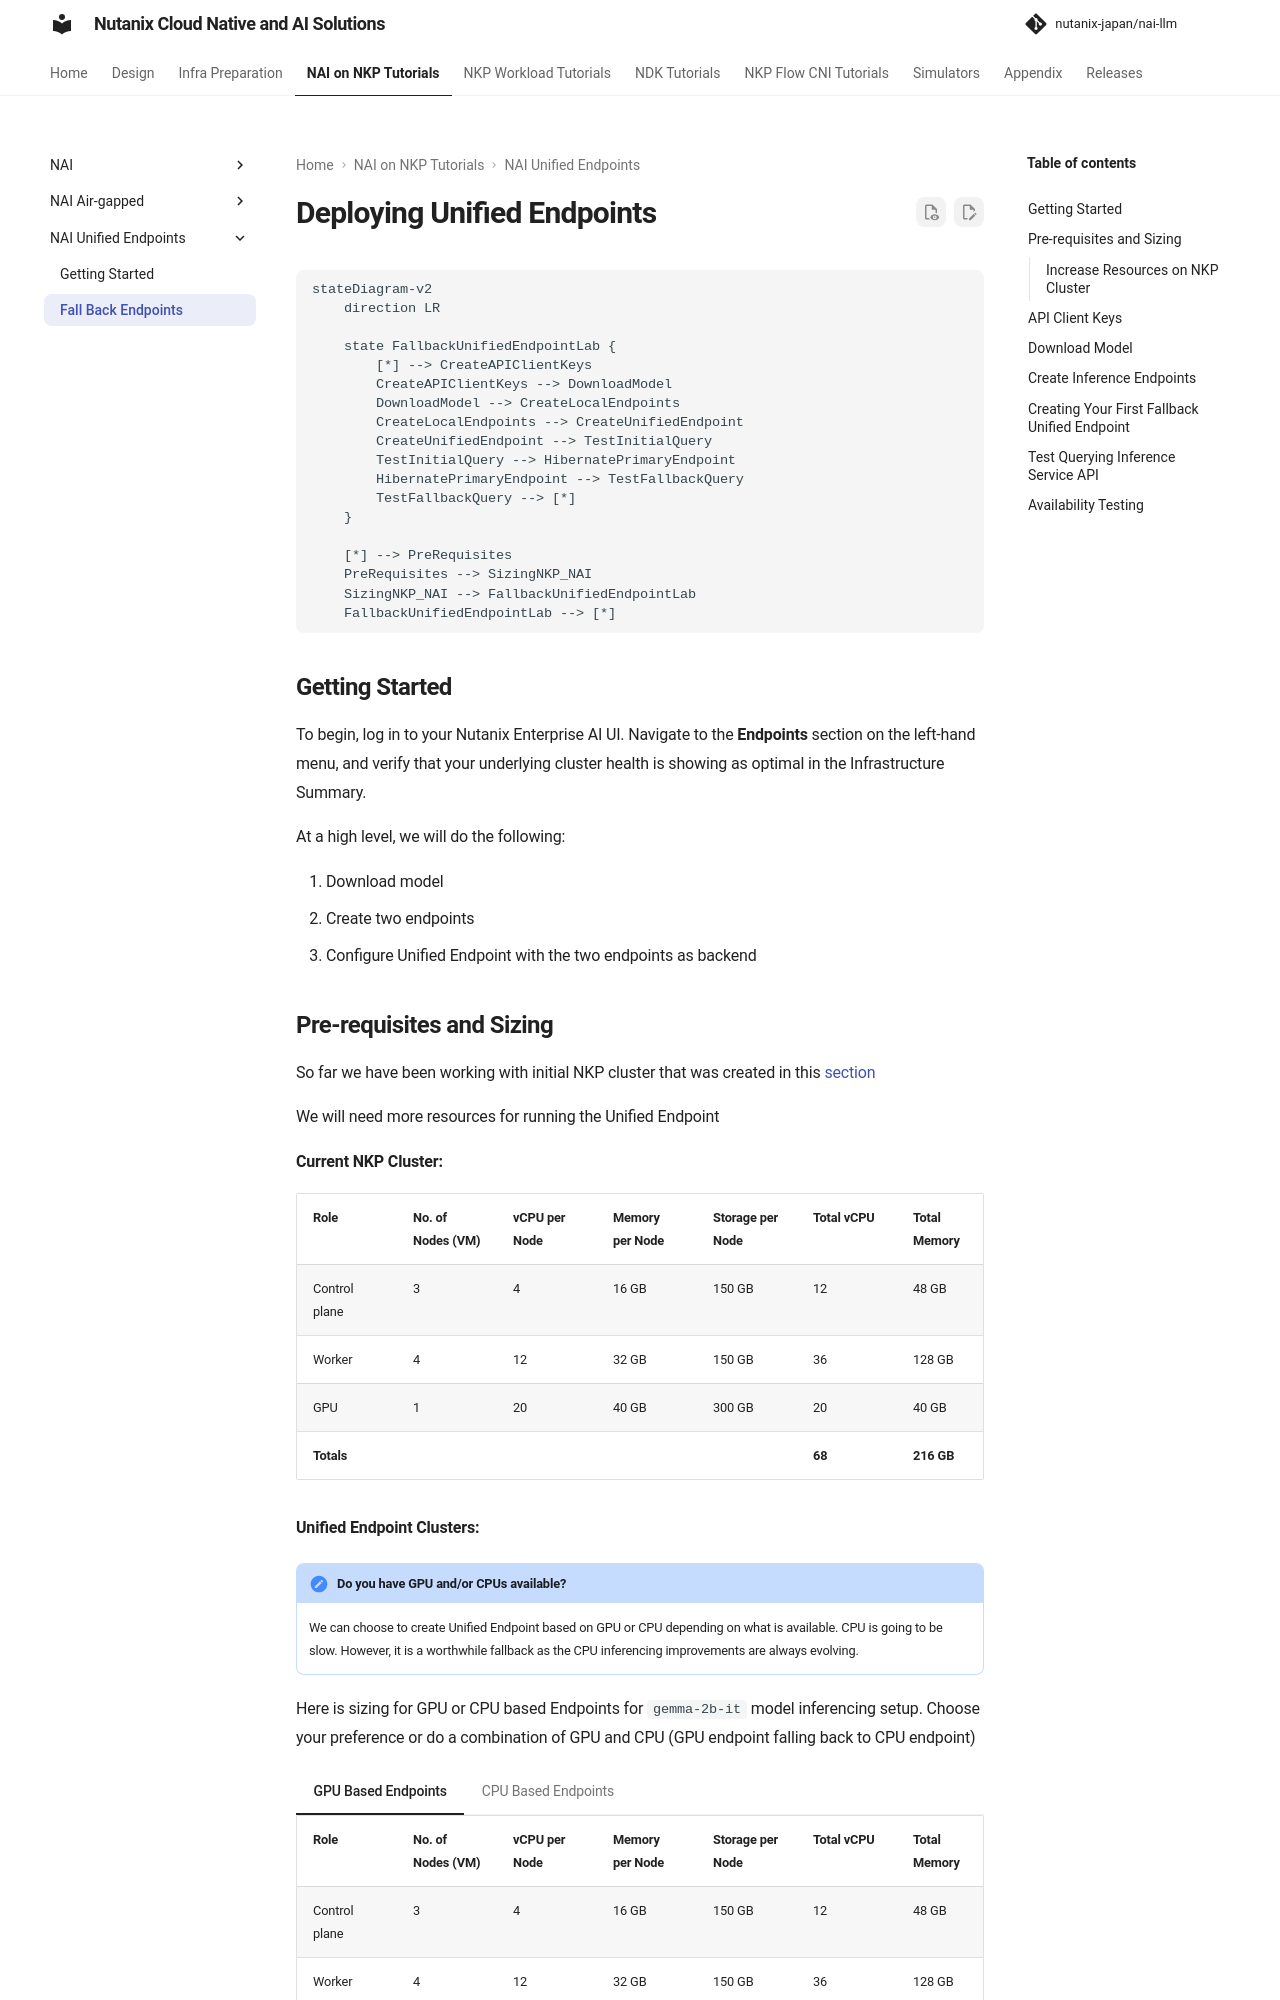

repository: nutanix-japan/nai-llm · page: 2.8.0/uep/iep_uep_test/index.html · generator: mkdocs

# Deploying Unified Endpoints

```mermaid
stateDiagram-v2
    direction LR
    
    state FallbackUnifiedEndpointLab {
        [*] --> CreateAPIClientKeys
        CreateAPIClientKeys --> DownloadModel
        DownloadModel --> CreateLocalEndpoints
        CreateLocalEndpoints --> CreateUnifiedEndpoint
        CreateUnifiedEndpoint --> TestInitialQuery
        TestInitialQuery --> HibernatePrimaryEndpoint
        HibernatePrimaryEndpoint --> TestFallbackQuery
        TestFallbackQuery --> [*]
    }

    [*] --> PreRequisites
    PreRequisites --> SizingNKP_NAI
    SizingNKP_NAI --> FallbackUnifiedEndpointLab
    FallbackUnifiedEndpointLab --> [*]
```

## Getting Started

To begin, log in to your Nutanix Enterprise AI UI. Navigate to the **Endpoints** section on the left-hand menu, and verify that your underlying cluster health is showing as optimal in the Infrastructure Summary. 

At a high level, we will do the following:

1. Download model
2. Create two endpoints
3. Configure Unified Endpoint with the two endpoints as backend

## Pre-requisites and Sizing

So far we have been working with initial NKP cluster that was created in this [section](../infra/infra_nkp.md#sizing-requirements)

We will need more resources for running the Unified Endpoint

**Current NKP Cluster:**

| Role          | No. of Nodes (VM) | vCPU per Node | Memory per Node | Storage per Node | Total vCPU | Total Memory |
|---------------|-------------------|---------------|-----------------|------------------|------------|--------------|
| Control plane | 3                 | 4             | 16 GB           | 150 GB           | 12         | 48 GB        |
| Worker        | 4                 | 12            | 32 GB           | 150 GB           | 36         | 128 GB       |
| GPU           | 1                 | 20            | 40 GB           | 300 GB           | 20         | 40 GB        |
| **Totals**    |                   |               |                 |                  | **68**     | **216 GB**   |

**Unified Endpoint Clusters:**

!!! note "Do you have GPU and/or CPUs available?"

    We can choose to create Unified Endpoint based on GPU or CPU depending on what is available. CPU is going to be slow. However, it is a worthwhile fallback as the CPU inferencing improvements are always evolving.

Here is sizing for GPU or CPU based Endpoints for ``gemma-2b-it`` model inferencing setup. Choose your preference or do a combination of GPU and CPU (GPU endpoint falling back to CPU endpoint)

=== "GPU Based Endpoints"

    | Role          | No. of Nodes (VM) | vCPU per Node | Memory per Node | Storage per Node | Total vCPU | Total Memory |
    |---------------|-------------------|---------------|-----------------|------------------|------------|--------------|
    | Control plane | 3                 | 4             | 16 GB           | 150 GB           | 12         | 48 GB        |
    | Worker        | 4                 | 12            | 32 GB           | 150 GB           | 36         | 128 GB       |
    | GPU           | 2                 | 20            | 40 GB           | 300 GB           | 40         | 80 GB        |
    | **Totals**    | **9**             |               |                 |                  | **88**     | **256 GB**   |

=== "CPU Based Endpoints"

    | Role          | No. of Nodes (VM) | vCPU per Node | Memory per Node | Storage per Node | Total vCPU | Total Memory |
    |---------------|-------------------|---------------|-----------------|------------------|------------|--------------|
    | Control plane | 3                 | 4             | 16 GB           | 150 GB           | 12         | 48 GB        |
    | Worker        | 6                 | 24            | 32 GB           | 150 GB           | 36         | 144 GB       |
    | **Totals**    | **9**             |               |                 |                  | **48**     | **192 GB**   |
